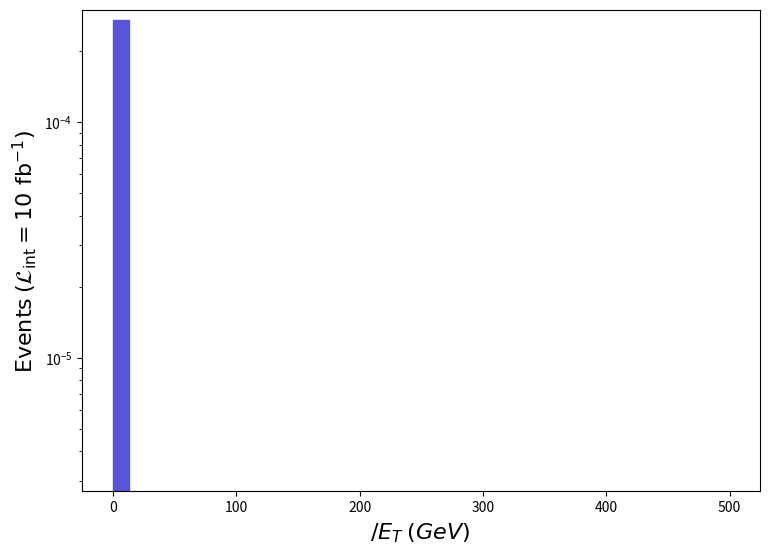

Recreate this plot in Python. (Note: this script raises an exception after producing the figure.)
def selection_1():

    # Library import
    import numpy
    import matplotlib
    import matplotlib.pyplot   as plt
    import matplotlib.gridspec as gridspec

    # Library version
    matplotlib_version = matplotlib.__version__
    numpy_version      = numpy.__version__

    # Histo binning
    xBinning = numpy.linspace(0.0,500.0,41,endpoint=True)

    # Creating data sequence: middle of each bin
    xData = numpy.array([6.25,18.75,31.25,43.75,56.25,68.75,81.25,93.75,106.25,118.75,131.25,143.75,156.25,168.75,181.25,193.75,206.25,218.75,231.25,243.75,256.25,268.75,281.25,293.75,306.25,318.75,331.25,343.75,356.25,368.75,381.25,393.75,406.25,418.75,431.25,443.75,456.25,468.75,481.25,493.75])

    # Creating weights for histo: y2_MET_0
    y2_MET_0_weights = numpy.array([0.00027154,0.0,0.0,0.0,0.0,0.0,0.0,0.0,0.0,0.0,0.0,0.0,0.0,0.0,0.0,0.0,0.0,0.0,0.0,0.0,0.0,0.0,0.0,0.0,0.0,0.0,0.0,0.0,0.0,0.0,0.0,0.0,0.0,0.0,0.0,0.0,0.0,0.0,0.0,0.0])

    # Creating a new Canvas
    fig   = plt.figure(figsize=(8.75,6.25),dpi=80)
    frame = gridspec.GridSpec(1,1)
    pad   = fig.add_subplot(frame[0])

    # Creating a new Stack
    pad.hist(x=xData, bins=xBinning, weights=y2_MET_0_weights,\
             label="$run\_01$", histtype="stepfilled", rwidth=1.0,\
             color="#5954d8", edgecolor="#5954d8", linewidth=1, linestyle="solid",\
             bottom=None, cumulative=False, density=False, align="mid", orientation="vertical")


    # Axis
    plt.rc('text',usetex=False)
    plt.xlabel(r"$\slash{E}_{T}$ $(GeV)$ ",\
               fontsize=16,color="black")
    plt.ylabel(r"$\mathrm{Events}$ $(\mathcal{L}_{\mathrm{int}} = 10\ \mathrm{fb}^{-1})$ ",\
               fontsize=16,color="black")

    # Boundary of y-axis
    ymax=(y2_MET_0_weights).max()*1.1
    #ymin=0 # linear scale
    ymin=min([x for x in (y2_MET_0_weights) if x])/100. # log scale
    plt.gca().set_ylim(ymin,ymax)

    # Log/Linear scale for X-axis
    plt.gca().set_xscale("linear")
    #plt.gca().set_xscale("log",nonpositive="clip")

    # Log/Linear scale for Y-axis
    #plt.gca().set_yscale("linear")
    plt.gca().set_yscale("log",nonpositive="clip")

    # Saving the image
    plt.savefig('../../HTML/MadAnalysis5job_0/selection_1.png')

# Running!
if __name__ == '__main__':
    selection_1()
